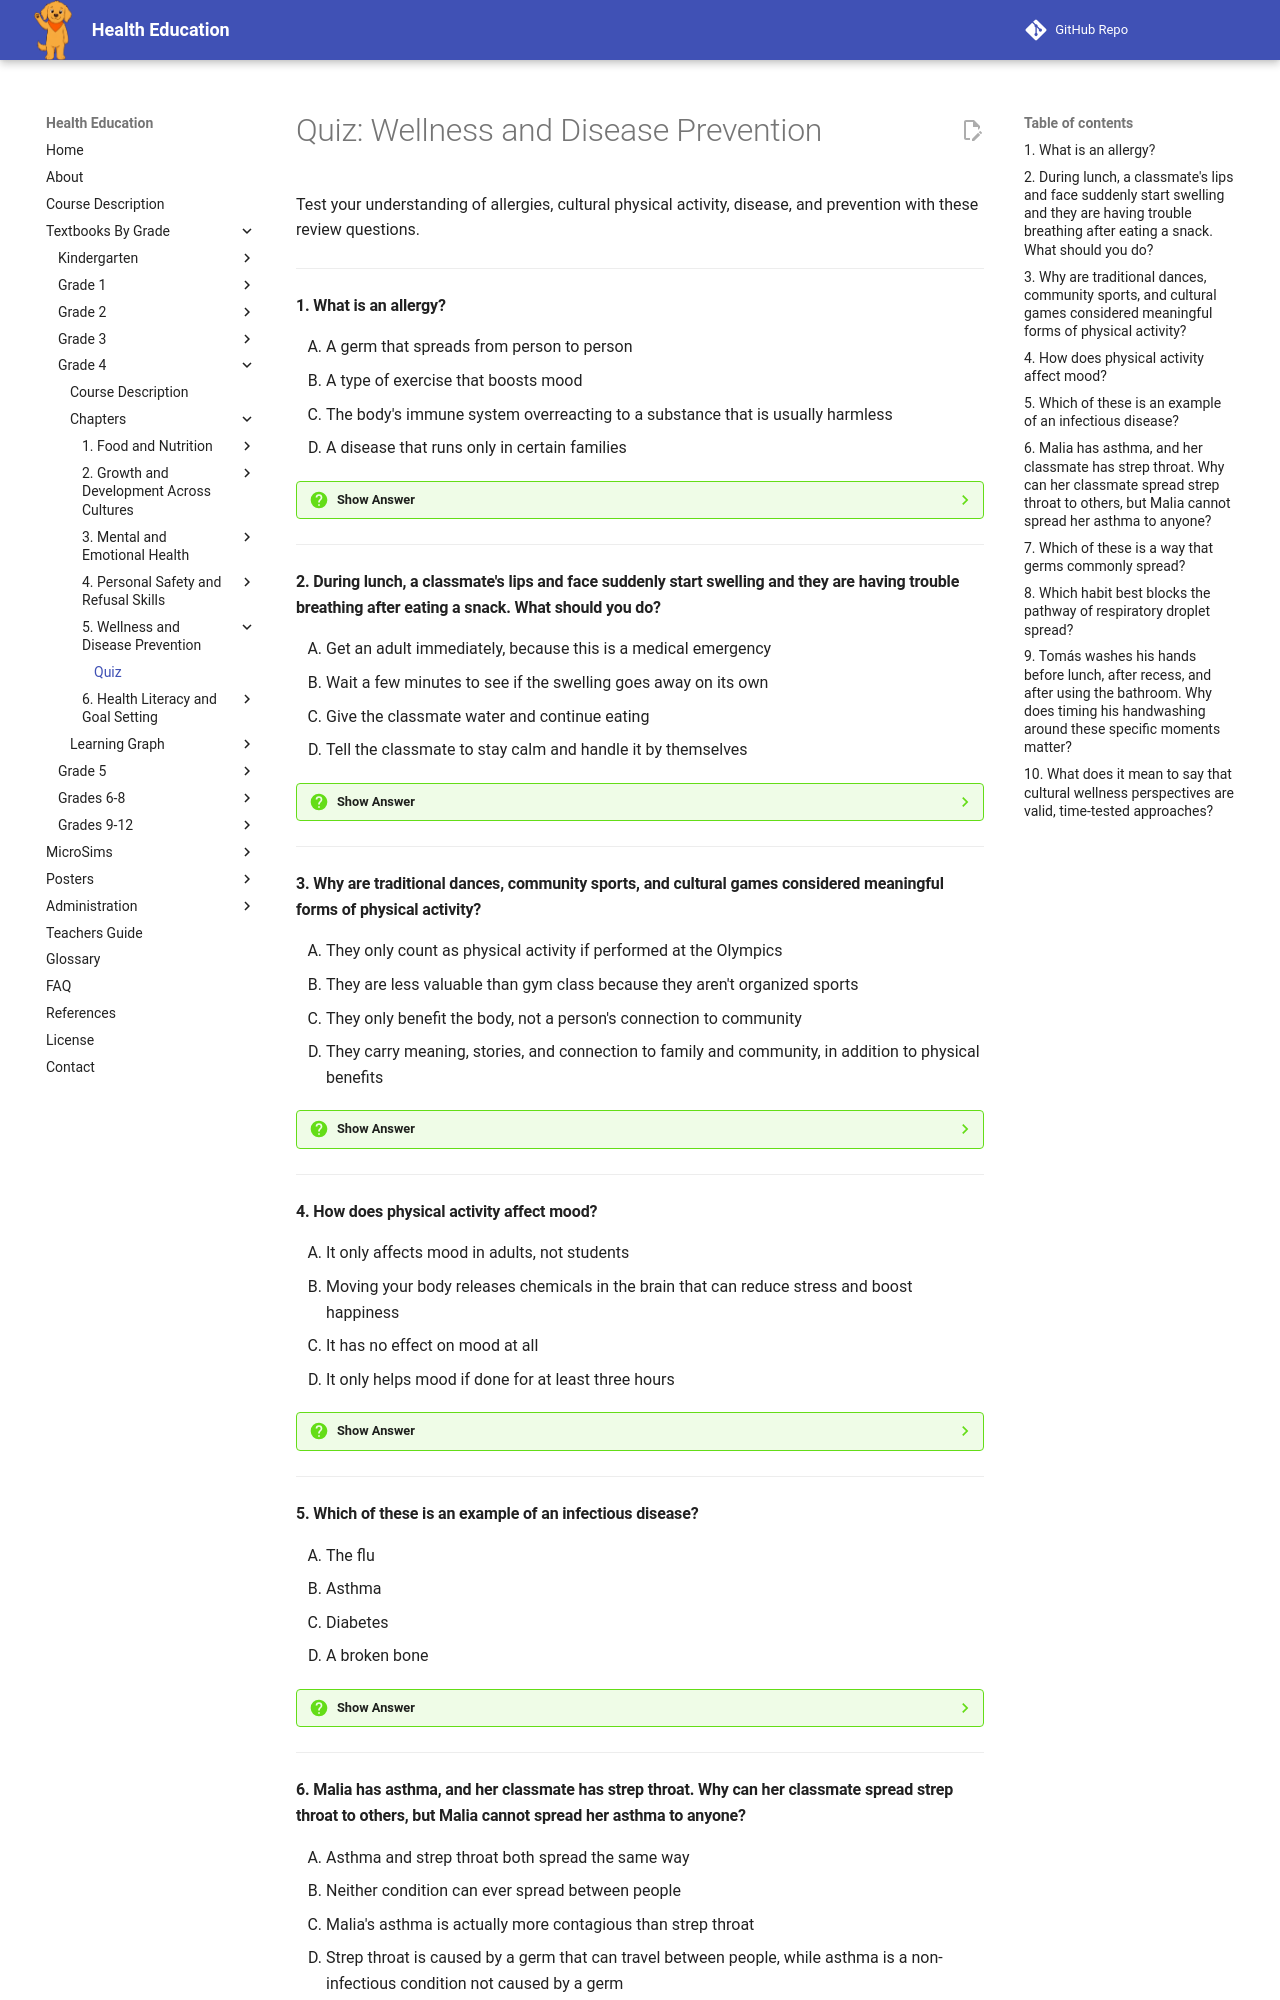

repository: dmccreary/health-education · page: bands/grade-4/chapters/05-wellness-and-disease-prevention/quiz/index.html · generator: mkdocs

# Quiz: Wellness and Disease Prevention

Test your understanding of allergies, cultural physical activity, disease, and prevention with these review questions.

---

#### 1. What is an allergy?

<div class="upper-alpha" markdown>
1. A germ that spreads from person to person
2. A type of exercise that boosts mood
3. The body's immune system overreacting to a substance that is usually harmless
4. A disease that runs only in certain families
</div>

??? question "Show Answer"
    The correct answer is **C**. An allergy happens when the immune system treats a usually harmless substance, called an allergen, like a threat. Common allergens include certain foods, insect stings, pollen, and pet dander.

    **Concept Tested:** Allergy

---

#### 2. During lunch, a classmate's lips and face suddenly start swelling and they are having trouble breathing after eating a snack. What should you do?

<div class="upper-alpha" markdown>
1. Get an adult immediately, because this is a medical emergency
2. Wait a few minutes to see if the swelling goes away on its own
3. Give the classmate water and continue eating
4. Tell the classmate to stay calm and handle it by themselves
</div>

??? question "Show Answer"
    The correct answer is **A**. Swelling of the lips or face along with trouble breathing are emergency signs of a severe allergic reaction called anaphylaxis. These symptoms should never be ignored — get an adult immediately so the person can get help right away.

    **Concept Tested:** Allergy Prevention And Management

---

#### 3. Why are traditional dances, community sports, and cultural games considered meaningful forms of physical activity?

<div class="upper-alpha" markdown>
1. They only count as physical activity if performed at the Olympics
2. They are less valuable than gym class because they aren't organized sports
3. They only benefit the body, not a person's connection to community
4. They carry meaning, stories, and connection to family and community, in addition to physical benefits
</div>

??? question "Show Answer"
    The correct answer is **D**. Cultural physical activity traditions, such as powwow dances, lacrosse, or Capoeira, are valid, valuable forms of movement that carry cultural history and connection, not just exercise. They belong in the same conversation as organized sports and gym class.

    **Concept Tested:** Cultural Physical Activity Traditions

---

#### 4. How does physical activity affect mood?

<div class="upper-alpha" markdown>
1. It only affects mood in adults, not students
2. Moving your body releases chemicals in the brain that can reduce stress and boost happiness
3. It has no effect on mood at all
4. It only helps mood if done for at least three hours
</div>

??? question "Show Answer"
    The correct answer is **B**. When you move your body, your brain releases chemicals that can reduce stress, ease worry, and boost feelings of happiness. Physical activity can also improve focus and energy for learning afterward.

    **Concept Tested:** Benefits Of Physical Activity On Mood

---

#### 5. Which of these is an example of an infectious disease?

<div class="upper-alpha" markdown>
1. The flu
2. Asthma
3. Diabetes
4. A broken bone
</div>

??? question "Show Answer"
    The correct answer is **A**. The flu is caused by a virus, a type of germ, and it can spread from one person to another, which makes it an infectious disease. Asthma and diabetes are non-infectious conditions, and a broken bone is an injury, not a disease.

    **Concept Tested:** Infectious Disease

---
